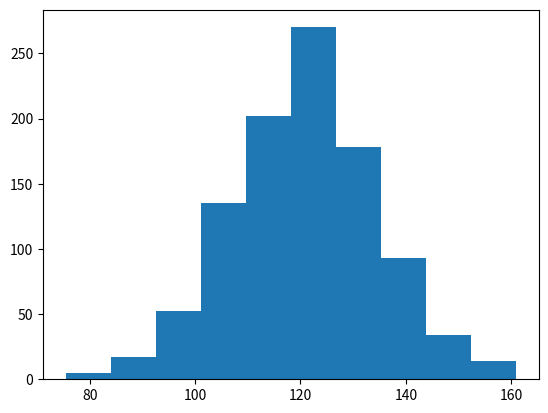

Recreate this plot in Python.
from matplotlib import pyplot as plt
import random

s = []

for i in range(1000):
    s.append(random.gauss(50, 10) + random.gauss(70, 10))

plt.hist(s)
plt.show()
